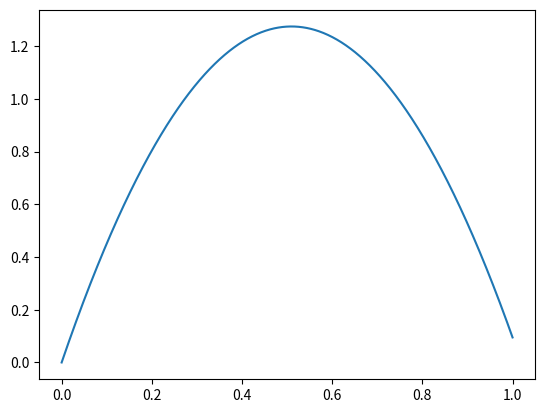

This figure's Python source:
# Program to plot ball's velocity wrt time

from numpy import linspace
import matplotlib.pyplot as plt

v0 = 5
g  = 9.81
t  = linspace(0, 1, 1000)

y  = v0*t - 0.5*g*t**2

plt.plot(t,y)
plt.show()




